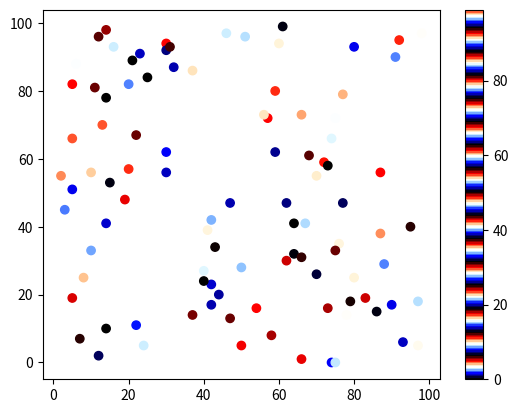

The matplotlib source for this figure:
import matplotlib.pyplot as plt
import numpy as np

x = np.random.randint(100, size=(100))
y = np.random.randint(100, size=(100))
colors = np.random.randint(100, size=(100))

plt.scatter(x, y, c=colors, cmap='flag_r')

plt.colorbar()

plt.show()

